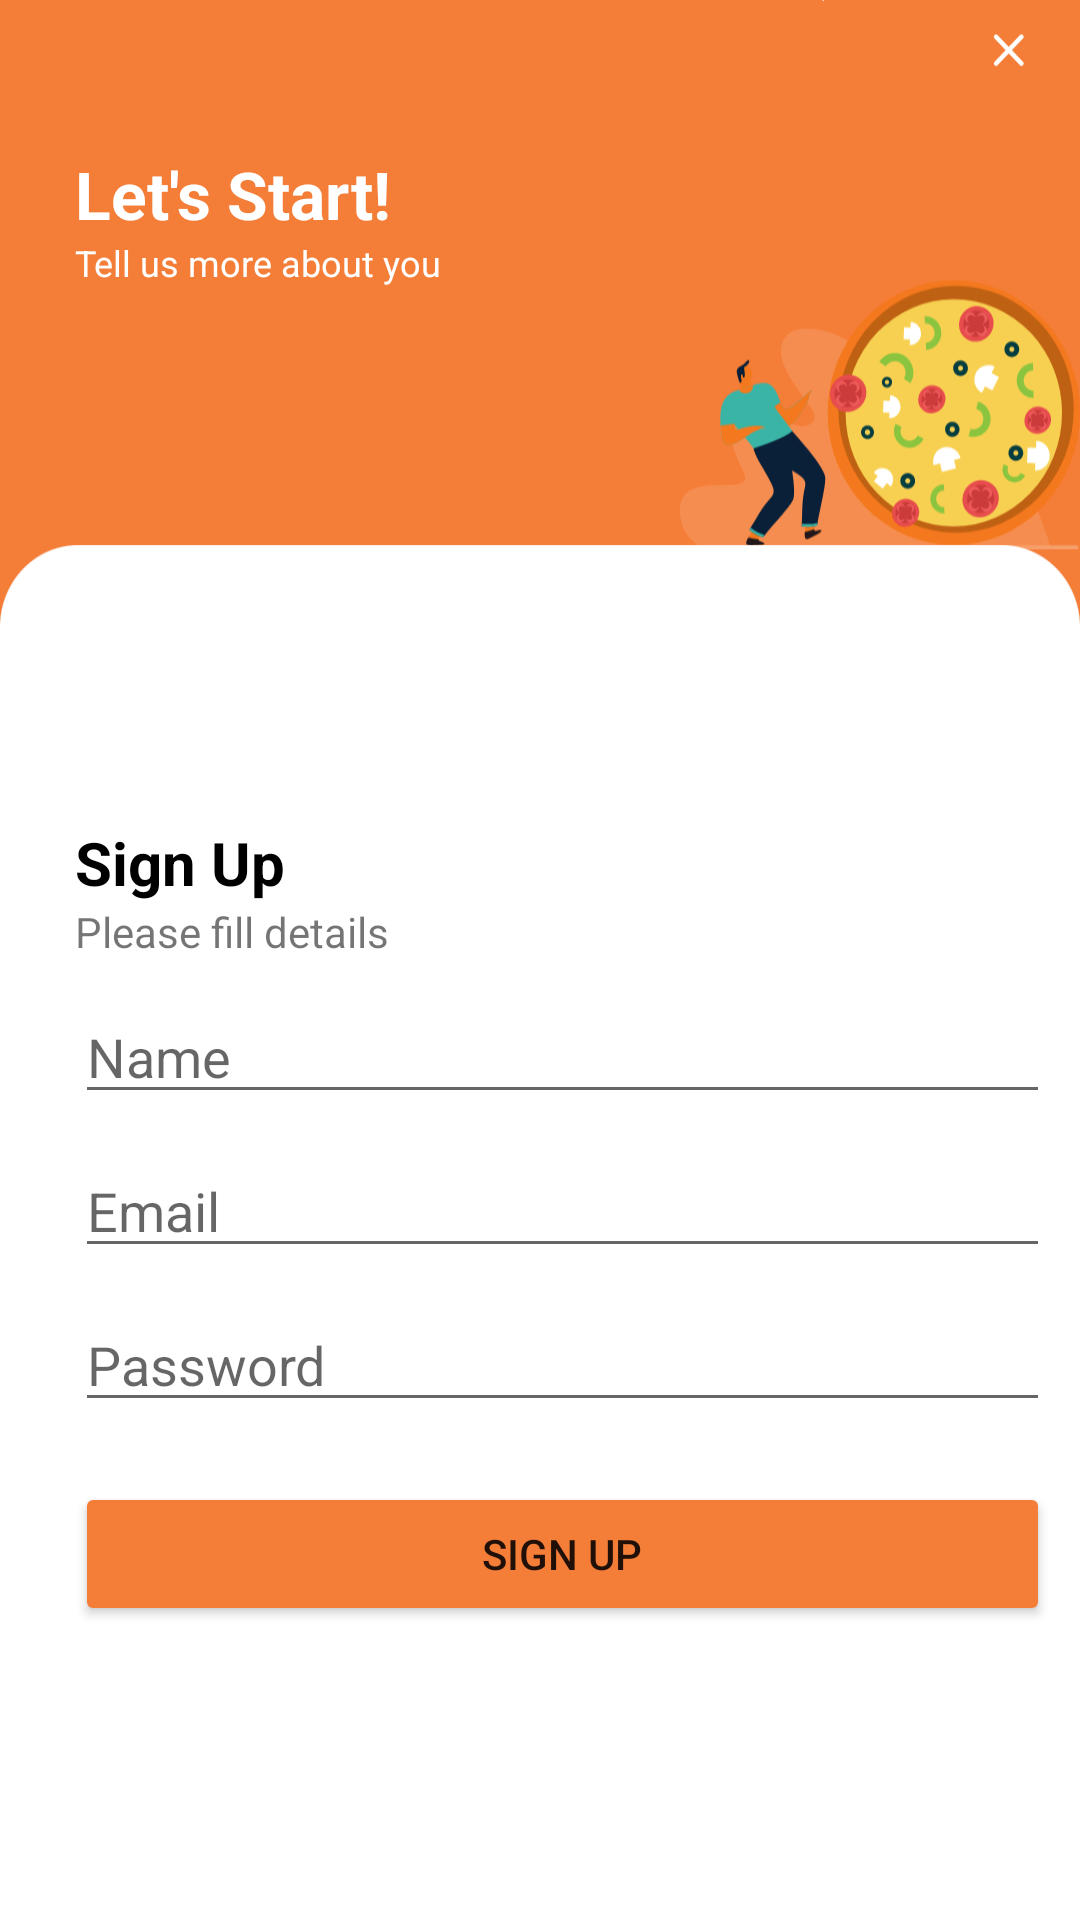

Here is an Android app screen rendered from its layout file. Give the layout XML and the strings, colors and styles it references.
<!-- AndroidManifest.xml: application theme Theme.MojoPizzaClone -->
<!-- res/layout/fragment_sign_up.xml -->
<?xml version="1.0" encoding="utf-8"?>
<androidx.constraintlayout.widget.ConstraintLayout xmlns:android="http://schemas.android.com/apk/res/android"
    xmlns:app="http://schemas.android.com/apk/res-auto"
    xmlns:tools="http://schemas.android.com/tools"
    android:layout_width="fill_parent"
    android:layout_height="fill_parent"
    android:background="@drawable/profile_bg"
    android:paddingLeft="25dp"
    android:paddingRight="10dp"
    tools:context=".Login.SignUpFragment">

    <TextView
        android:id="@+id/tvWelcome"
        android:layout_width="wrap_content"
        android:layout_height="wrap_content"
        android:layout_marginTop="50dp"
        android:text="Let's Start!"
        android:textColor="@color/white"
        android:textSize="22sp"
        android:textStyle="bold"
        app:layout_constraintStart_toStartOf="parent"
        app:layout_constraintTop_toTopOf="parent" />

    <TextView
        android:layout_width="wrap_content"
        android:layout_height="wrap_content"
        android:text="Tell us more about you"
        android:textColor="@color/white"
        android:textSize="12sp"
        app:layout_constraintStart_toStartOf="parent"
        app:layout_constraintTop_toBottomOf="@id/tvWelcome" />

    <TextView
        android:id="@+id/tvSignUp"
        android:layout_width="wrap_content"
        android:layout_height="wrap_content"
        android:text="Sign Up"
        android:textColor="@color/black"
        android:textSize="20sp"
        android:textStyle="bold"
        app:layout_constraintStart_toStartOf="parent"
        app:layout_constraintTop_toBottomOf="@id/guideline2" />


    <TextView
        android:id="@+id/phoneLayout"
        android:layout_width="wrap_content"
        android:layout_height="wrap_content"
        android:text="Please fill details "
        app:layout_constraintStart_toStartOf="parent"
        app:layout_constraintTop_toBottomOf="@id/tvSignUp" />


    <EditText
        android:id="@+id/signupName"
        android:layout_width="match_parent"
        android:layout_height="wrap_content"
        android:layout_marginTop="10dp"
        android:hint="Name"
        app:layout_constraintTop_toBottomOf="@id/phoneLayout" />

    <EditText
        android:id="@+id/signUpEmail"
        android:layout_width="match_parent"
        android:layout_height="wrap_content"
        android:layout_marginTop="10dp"
        android:hint="Email"
        app:layout_constraintTop_toBottomOf="@id/signupName" />

    <EditText
        android:id="@+id/signUpPassword"
        android:layout_width="match_parent"
        android:layout_height="wrap_content"
        android:layout_marginTop="10dp"
        android:hint="Password"
        android:inputType="textPassword"
        app:layout_constraintTop_toBottomOf="@id/signUpEmail" />

    <Button
        android:id="@+id/btnSignUP"
        android:layout_width="match_parent"
        android:layout_height="wrap_content"
        android:layout_marginTop="20dp"
        android:backgroundTint="#f47d38"
        android:text="Sign UP"
        app:layout_constraintTop_toBottomOf="@id/signUpPassword" />

    <ProgressBar
        android:id="@+id/progressBar"
        android:layout_width="wrap_content"
        android:layout_height="wrap_content"
        android:layout_marginTop="20dp"
        android:visibility="gone"
        app:layout_constraintEnd_toEndOf="parent"
        app:layout_constraintStart_toStartOf="parent"
        app:layout_constraintTop_toBottomOf="@id/signUpPassword" />

    <androidx.constraintlayout.widget.Guideline
        android:id="@+id/guideline2"
        android:layout_width="wrap_content"
        android:layout_height="wrap_content"
        android:orientation="horizontal"
        app:layout_constraintGuide_begin="274dp" />


</androidx.constraintlayout.widget.ConstraintLayout>
<!-- resources referenced by this layout -->
<resources>
  <!-- drawable profile_bg: png bitmap (drawable, 64360 bytes) -->
  <style name="Theme.MojoPizzaClone" parent="Theme.MaterialComponents.DayNight.NoActionBar">
          
          <item name="colorPrimary">@color/purple_500</item>
          <item name="colorPrimaryVariant">#F49426</item>
          <item name="colorOnPrimary">@color/white</item>
          
          <item name="colorSecondary">@color/teal_200</item>
          <item name="colorSecondaryVariant">@color/teal_700</item>
          <item name="colorOnSecondary">@color/black</item>
          
          <item name="android:statusBarColor" tools:targetApi="l">?attr/colorPrimaryVariant</item>
          
      </style>
  <!-- not gathered from this repository: default colours our renderer supplied (Android Studio template values) -->
  <color name="purple_500">#FF6200EE</color>
  <color name="teal_200">#FF03DAC5</color>
  <color name="teal_700">#FF018786</color>
  <color name="black">#FF000000</color>
  <color name="white">#FFFFFFFF</color>
</resources>
